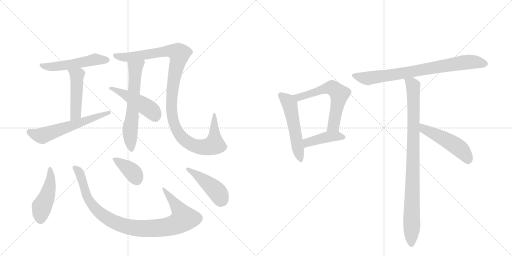
t = 0.00 s
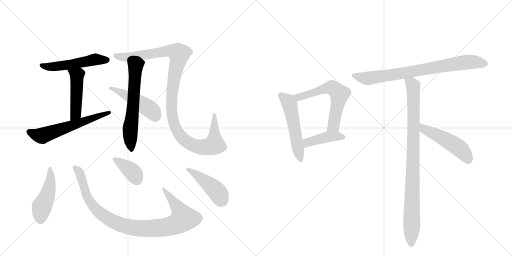
t = 2.40 s
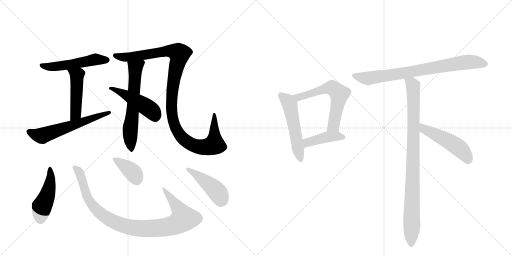
t = 4.80 s
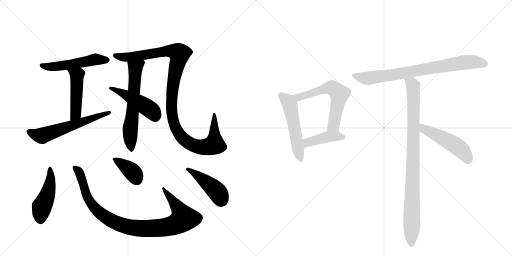
t = 7.19 s
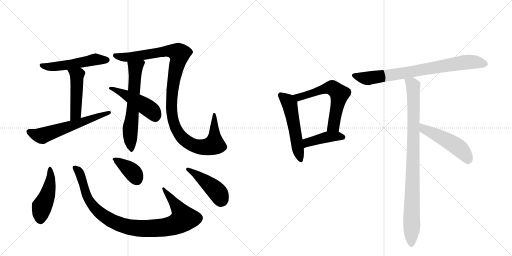
t = 9.59 s
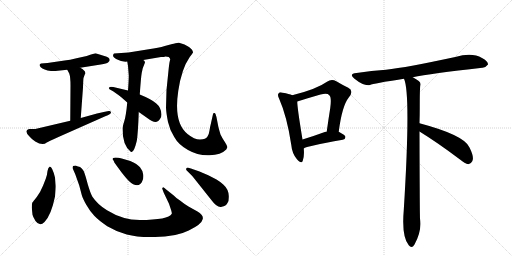
t = 11.99 s

The animated SVG that drew these frames (rendered in a browser with its animation timeline set to each time). Animation: 16 CSS @keyframes rules; one cycle of 11.99 s.

<svg version="1.1" viewBox="0 0 2048 1024" xmlns="http://www.w3.org/2000/svg">
  <g stroke="lightgray" stroke-dasharray="1,1" stroke-width="1" transform="scale(4, 4)">
    <line x1="0" y1="0" x2="256" y2="256"></line>
    <line x1="256" y1="0" x2="0" y2="256"></line>
    <line x1="128" y1="0" x2="128" y2="256"></line>
    <line x1="0" y1="128" x2="256" y2="128"></line>
    <line x1="256" y1="0" x2="512" y2="256"></line>
    <line x1="512" y1="0" x2="256" y2="256"></line>
    <line x1="384" y1="0" x2="384" y2="256"></line>
    <line x1="256" y1="128" x2="512" y2="128"></line>
  </g>
<g transform="scale(1, -1) translate(0, -850)">
   <style type="text/css">
    @keyframes keyframes0 {
      from {
       stroke: black;
       stroke-dashoffset: 517;
       stroke-width: 128;
       }
       63% {
       animation-timing-function: step-end;
       stroke: black;
       stroke-dashoffset: 0;
       stroke-width: 128;
       }
       to {
       stroke: black;
       stroke-width: 1024;
       }
       }
       #make-me-a-hanzi-animation-0 {
         animation: keyframes0 0.670736s both;
         animation-delay: 0.000000s;
         animation-timing-function: linear;
       }
    @keyframes keyframes1 {
      from {
       stroke: black;
       stroke-dashoffset: 473;
       stroke-width: 128;
       }
       61% {
       animation-timing-function: step-end;
       stroke: black;
       stroke-dashoffset: 0;
       stroke-width: 128;
       }
       to {
       stroke: black;
       stroke-width: 1024;
       }
       }
       #make-me-a-hanzi-animation-1 {
         animation: keyframes1 0.634928s both;
         animation-delay: 0.670736s;
         animation-timing-function: linear;
       }
    @keyframes keyframes2 {
      from {
       stroke: black;
       stroke-dashoffset: 590;
       stroke-width: 128;
       }
       66% {
       animation-timing-function: step-end;
       stroke: black;
       stroke-dashoffset: 0;
       stroke-width: 128;
       }
       to {
       stroke: black;
       stroke-width: 1024;
       }
       }
       #make-me-a-hanzi-animation-2 {
         animation: keyframes2 0.730143s both;
         animation-delay: 1.305664s;
         animation-timing-function: linear;
       }
    @keyframes keyframes3 {
      from {
       stroke: black;
       stroke-dashoffset: 621;
       stroke-width: 128;
       }
       67% {
       animation-timing-function: step-end;
       stroke: black;
       stroke-dashoffset: 0;
       stroke-width: 128;
       }
       to {
       stroke: black;
       stroke-width: 1024;
       }
       }
       #make-me-a-hanzi-animation-3 {
         animation: keyframes3 0.755371s both;
         animation-delay: 2.035807s;
         animation-timing-function: linear;
       }
    @keyframes keyframes4 {
      from {
       stroke: black;
       stroke-dashoffset: 1121;
       stroke-width: 128;
       }
       78% {
       animation-timing-function: step-end;
       stroke: black;
       stroke-dashoffset: 0;
       stroke-width: 128;
       }
       to {
       stroke: black;
       stroke-width: 1024;
       }
       }
       #make-me-a-hanzi-animation-4 {
         animation: keyframes4 1.162272s both;
         animation-delay: 2.791178s;
         animation-timing-function: linear;
       }
    @keyframes keyframes5 {
      from {
       stroke: black;
       stroke-dashoffset: 471;
       stroke-width: 128;
       }
       61% {
       animation-timing-function: step-end;
       stroke: black;
       stroke-dashoffset: 0;
       stroke-width: 128;
       }
       to {
       stroke: black;
       stroke-width: 1024;
       }
       }
       #make-me-a-hanzi-animation-5 {
         animation: keyframes5 0.633301s both;
         animation-delay: 3.953451s;
         animation-timing-function: linear;
       }
    @keyframes keyframes6 {
      from {
       stroke: black;
       stroke-dashoffset: 468;
       stroke-width: 128;
       }
       60% {
       animation-timing-function: step-end;
       stroke: black;
       stroke-dashoffset: 0;
       stroke-width: 128;
       }
       to {
       stroke: black;
       stroke-width: 1024;
       }
       }
       #make-me-a-hanzi-animation-6 {
         animation: keyframes6 0.630859s both;
         animation-delay: 4.586751s;
         animation-timing-function: linear;
       }
    @keyframes keyframes7 {
      from {
       stroke: black;
       stroke-dashoffset: 974;
       stroke-width: 128;
       }
       76% {
       animation-timing-function: step-end;
       stroke: black;
       stroke-dashoffset: 0;
       stroke-width: 128;
       }
       to {
       stroke: black;
       stroke-width: 1024;
       }
       }
       #make-me-a-hanzi-animation-7 {
         animation: keyframes7 1.042643s both;
         animation-delay: 5.217611s;
         animation-timing-function: linear;
       }
    @keyframes keyframes8 {
      from {
       stroke: black;
       stroke-dashoffset: 378;
       stroke-width: 128;
       }
       55% {
       animation-timing-function: step-end;
       stroke: black;
       stroke-dashoffset: 0;
       stroke-width: 128;
       }
       to {
       stroke: black;
       stroke-width: 1024;
       }
       }
       #make-me-a-hanzi-animation-8 {
         animation: keyframes8 0.557617s both;
         animation-delay: 6.260254s;
         animation-timing-function: linear;
       }
    @keyframes keyframes9 {
      from {
       stroke: black;
       stroke-dashoffset: 437;
       stroke-width: 128;
       }
       59% {
       animation-timing-function: step-end;
       stroke: black;
       stroke-dashoffset: 0;
       stroke-width: 128;
       }
       to {
       stroke: black;
       stroke-width: 1024;
       }
       }
       #make-me-a-hanzi-animation-9 {
         animation: keyframes9 0.605632s both;
         animation-delay: 6.817871s;
         animation-timing-function: linear;
       }
    @keyframes keyframes10 {
      from {
       stroke: black;
       stroke-dashoffset: 529;
       stroke-width: 128;
       }
       63% {
       animation-timing-function: step-end;
       stroke: black;
       stroke-dashoffset: 0;
       stroke-width: 128;
       }
       to {
       stroke: black;
       stroke-width: 1024;
       }
       }
       #make-me-a-hanzi-animation-10 {
         animation: keyframes10 0.680501s both;
         animation-delay: 7.423503s;
         animation-timing-function: linear;
       }
    @keyframes keyframes11 {
      from {
       stroke: black;
       stroke-dashoffset: 605;
       stroke-width: 128;
       }
       66% {
       animation-timing-function: step-end;
       stroke: black;
       stroke-dashoffset: 0;
       stroke-width: 128;
       }
       to {
       stroke: black;
       stroke-width: 1024;
       }
       }
       #make-me-a-hanzi-animation-11 {
         animation: keyframes11 0.742350s both;
         animation-delay: 8.104004s;
         animation-timing-function: linear;
       }
    @keyframes keyframes12 {
      from {
       stroke: black;
       stroke-dashoffset: 421;
       stroke-width: 128;
       }
       58% {
       animation-timing-function: step-end;
       stroke: black;
       stroke-dashoffset: 0;
       stroke-width: 128;
       }
       to {
       stroke: black;
       stroke-width: 1024;
       }
       }
       #make-me-a-hanzi-animation-12 {
         animation: keyframes12 0.592611s both;
         animation-delay: 8.846354s;
         animation-timing-function: linear;
       }
    @keyframes keyframes13 {
      from {
       stroke: black;
       stroke-dashoffset: 784;
       stroke-width: 128;
       }
       72% {
       animation-timing-function: step-end;
       stroke: black;
       stroke-dashoffset: 0;
       stroke-width: 128;
       }
       to {
       stroke: black;
       stroke-width: 1024;
       }
       }
       #make-me-a-hanzi-animation-13 {
         animation: keyframes13 0.888021s both;
         animation-delay: 9.438965s;
         animation-timing-function: linear;
       }
    @keyframes keyframes14 {
      from {
       stroke: black;
       stroke-dashoffset: 930;
       stroke-width: 128;
       }
       75% {
       animation-timing-function: step-end;
       stroke: black;
       stroke-dashoffset: 0;
       stroke-width: 128;
       }
       to {
       stroke: black;
       stroke-width: 1024;
       }
       }
       #make-me-a-hanzi-animation-14 {
         animation: keyframes14 1.006836s both;
         animation-delay: 10.326986s;
         animation-timing-function: linear;
       }
    @keyframes keyframes15 {
      from {
       stroke: black;
       stroke-dashoffset: 498;
       stroke-width: 128;
       }
       62% {
       animation-timing-function: step-end;
       stroke: black;
       stroke-dashoffset: 0;
       stroke-width: 128;
       }
       to {
       stroke: black;
       stroke-width: 1024;
       }
       }
       #make-me-a-hanzi-animation-15 {
         animation: keyframes15 0.655273s both;
         animation-delay: 11.333822s;
         animation-timing-function: linear;
       }
</style>
<path d="M 321 579 L 403 592 Q 427 595 433 601 Q 439 607 439 610 L 437 616 Q 436 618 427 623 L 382 637 Q 378 637 347 626 L 306 617 Q 279 610 258 608 L 190 598 L 164 596 Q 153 592 163 581 Q 174 570 204 566 Q 227 566 231 567 L 269 571 L 321 579 Z" fill="lightgray"></path> 
<path d="M 269 571 L 277 556 Q 282 542 282 508 L 281 367 C 281 337 321 348 323 378 L 332 500 Q 333 534 334 538 L 339 552 Q 343 557 341 559 Q 342 567 321 579 C 295 595 255 597 269 571 Z" fill="lightgray"></path> 
<path d="M 281 367 L 141 334 L 116 334 Q 94 327 118 304 Q 129 291 141 284 Q 171 266 187 280 Q 190 282 236 303 L 421 385 Q 432 389 440 394 Q 446 399 443 402 Q 443 407 435 406 Q 428 405 388 396 L 323 378 L 281 367 Z" fill="lightgray"></path> 
<path d="M 512 586 L 515 548 Q 515 527 512 488 L 509 440 Q 504 386 497 365 Q 490 343 490 334 Q 490 270 522 244 Q 534 232 547 286 Q 552 314 555 402 L 559 472 Q 564 543 567 559 L 571 577 L 580 600 L 578 606 L 573 610 C 556 635 504 634 509 604 L 512 586 Z" fill="lightgray"></path> 
<path d="M 573 610 L 644 622 Q 658 622 662 624 Q 669 624 675 622 Q 683 614 680 609 Q 678 604 675 578 L 666 490 L 664 419 Q 665 397 672 362 Q 680 327 697 302 Q 713 272 752 250 Q 792 227 838 229 Q 884 230 905 252 L 909 260 Q 911 264 900 281 Q 889 297 882 312 Q 874 339 872 350 L 866 381 Q 862 398 858 398 L 855 398 Q 852 397 851 389 L 842 349 Q 840 343 838 328 Q 836 313 830 304 Q 824 292 800 292 Q 777 292 750 314 Q 694 358 713 486 Q 726 575 759 622 Q 769 634 770 637 L 772 639 Q 772 651 756 662 L 738 672 L 716 679 Q 711 680 702 677 Q 694 674 689 674 L 659 666 Q 635 658 595 653 L 514 640 L 456 636 Q 443 623 474 610 L 484 606 L 502 603 L 509 604 L 573 610 Z" fill="lightgray"></path> 
<path d="M 512 488 L 453 502 Q 450 503 444 503 Q 438 503 438 501 L 435 498 Q 435 494 447 488 Q 459 481 484 462 L 509 440 L 555 402 L 589 378 Q 619 355 631 365 Q 635 366 640 374 Q 646 381 646 392 Q 645 420 624 437 Q 606 453 559 472 L 512 488 Z" fill="lightgray"></path> 
<path d="M 223 106 L 220 140 Q 209 184 199 184 Q 192 179 190 166 Q 189 152 183 135 L 172 107 Q 161 80 147 62 Q 133 44 130 41 Q 127 37 127 20 L 130 -9 Q 132 -18 142 -34 Q 159 -58 178 -38 Q 205 -10 220 64 Q 223 96 223 106 Z" fill="lightgray"></path> 
<path d="M 649 98 Q 648 97 655 79 L 676 35 L 685 8 Q 688 -2 687 -5 Q 674 -30 559 -30 Q 491 -30 428 9 Q 390 32 369 64 Q 361 79 351 113 L 343 142 Q 338 159 335 165 Q 333 170 327 176 Q 321 182 317 183 Q 314 183 302 188 L 292 186 Q 290 181 290 178 L 301 153 L 317 108 L 327 70 Q 331 56 345 31 Q 360 5 377 -13 Q 394 -31 429 -55 Q 464 -76 507 -88 Q 551 -100 620 -98 Q 703 -98 755 -72 Q 807 -47 811 -26 Q 813 -16 806 -9 Q 800 -2 790 4 L 754 24 Q 736 35 720 48 Q 704 58 695 68 L 666 91 Q 656 101 653 101 Q 650 98 649 98 Z" fill="lightgray"></path> 
<path d="M 450 213 Q 455 208 456 204 Q 457 200 458 199 L 485 162 Q 508 132 520 122 Q 546 101 561 114 Q 567 119 568 123 Q 575 134 573 151 Q 571 168 560 181 Q 549 194 521 206 L 487 216 Q 474 220 462 220 Q 450 220 450 213 Z" fill="lightgray"></path> 
<path d="M 798 164 L 775 172 Q 771 174 751 180 Q 743 180 745 170 L 769 146 L 847 48 Q 869 18 887 23 Q 904 25 911 40 Q 915 45 915 60 Q 917 91 893 112 Q 884 121 866 132 L 833 149 L 798 164 Z" fill="lightgray"></path> 
<path d="M 1169 469 Q 1157 475 1131 479 Q 1118 483 1115 477 Q 1108 471 1117 454 Q 1148 384 1165 271 Q 1168 237 1187 214 Q 1206 192 1211 207 Q 1218 226 1215 256 L 1210 292 Q 1189 419 1189 444 C 1188 461 1188 461 1169 469 Z" fill="lightgray"></path> 
<path d="M 1355 323 Q 1368 426 1395 460 Q 1417 487 1393 499 Q 1372 509 1345 525 Q 1326 535 1308 523 Q 1266 493 1169 469 C 1140 462 1160 435 1189 444 Q 1240 460 1282 472 Q 1310 479 1317 469 Q 1327 462 1321 418 Q 1314 375 1307 324 C 1303 294 1351 293 1355 323 Z" fill="lightgray"></path> 
<path d="M 1215 256 Q 1224 265 1371 291 Q 1381 292 1382 302 Q 1382 309 1355 323 L 1307 324 Q 1303 324 1302 323 Q 1253 305 1210 292 C 1181 283 1189 242 1215 256 Z" fill="lightgray"></path> 
<path d="M 1651 541 Q 1721 556 1929 579 Q 1941 578 1952 592 Q 1953 605 1928 618 Q 1888 642 1821 622 Q 1626 580 1544 571 Q 1487 567 1426 558 Q 1393 555 1418 535 Q 1455 505 1480 510 Q 1492 516 1616 535 L 1651 541 Z" fill="lightgray"></path> 
<path d="M 1678 357 Q 1679 388 1679 420 Q 1679 495 1681 506 Q 1685 518 1675 526 Q 1666 533 1651 541 C 1625 556 1608 564 1616 535 Q 1644 475 1615 9 Q 1606 -96 1635 -131 Q 1647 -147 1658 -128 Q 1688 -74 1680 -24 Q 1679 -6 1678 324 L 1678 357 Z" fill="lightgray"></path> 
<path d="M 1678 324 Q 1751 279 1840 212 Q 1859 196 1874 193 Q 1883 194 1889 205 Q 1898 220 1878 260 Q 1859 309 1678 357 C 1649 365 1653 340 1678 324 Z" fill="lightgray"></path> 
      <clipPath id="make-me-a-hanzi-clip-0">
      <path d="M 321 579 L 403 592 Q 427 595 433 601 Q 439 607 439 610 L 437 616 Q 436 618 427 623 L 382 637 Q 378 637 347 626 L 306 617 Q 279 610 258 608 L 190 598 L 164 596 Q 153 592 163 581 Q 174 570 204 566 Q 227 566 231 567 L 269 571 L 321 579 Z" fill="lightgray"></path>
      </clipPath>
      <path clip-path="url(#make-me-a-hanzi-clip-0)" d="M 171 588 L 213 583 L 383 613 L 429 610 " fill="none" id="make-me-a-hanzi-animation-0" stroke-dasharray="389 778" stroke-linecap="round"></path>

      <clipPath id="make-me-a-hanzi-clip-1">
      <path d="M 269 571 L 277 556 Q 282 542 282 508 L 281 367 C 281 337 321 348 323 378 L 332 500 Q 333 534 334 538 L 339 552 Q 343 557 341 559 Q 342 567 321 579 C 295 595 255 597 269 571 Z" fill="lightgray"></path>
      </clipPath>
      <path clip-path="url(#make-me-a-hanzi-clip-1)" d="M 276 570 L 305 551 L 308 527 L 303 395 L 286 375 " fill="none" id="make-me-a-hanzi-animation-1" stroke-dasharray="345 690" stroke-linecap="round"></path>

      <clipPath id="make-me-a-hanzi-clip-2">
      <path d="M 281 367 L 141 334 L 116 334 Q 94 327 118 304 Q 129 291 141 284 Q 171 266 187 280 Q 190 282 236 303 L 421 385 Q 432 389 440 394 Q 446 399 443 402 Q 443 407 435 406 Q 428 405 388 396 L 323 378 L 281 367 Z" fill="lightgray"></path>
      </clipPath>
      <path clip-path="url(#make-me-a-hanzi-clip-2)" d="M 120 319 L 168 307 L 437 400 " fill="none" id="make-me-a-hanzi-animation-2" stroke-dasharray="462 924" stroke-linecap="round"></path>

      <clipPath id="make-me-a-hanzi-clip-3">
      <path d="M 512 586 L 515 548 Q 515 527 512 488 L 509 440 Q 504 386 497 365 Q 490 343 490 334 Q 490 270 522 244 Q 534 232 547 286 Q 552 314 555 402 L 559 472 Q 564 543 567 559 L 571 577 L 580 600 L 578 606 L 573 610 C 556 635 504 634 509 604 L 512 586 Z" fill="lightgray"></path>
      </clipPath>
      <path clip-path="url(#make-me-a-hanzi-clip-3)" d="M 569 600 L 542 578 L 534 438 L 520 325 L 527 249 " fill="none" id="make-me-a-hanzi-animation-3" stroke-dasharray="493 986" stroke-linecap="round"></path>

      <clipPath id="make-me-a-hanzi-clip-4">
      <path d="M 573 610 L 644 622 Q 658 622 662 624 Q 669 624 675 622 Q 683 614 680 609 Q 678 604 675 578 L 666 490 L 664 419 Q 665 397 672 362 Q 680 327 697 302 Q 713 272 752 250 Q 792 227 838 229 Q 884 230 905 252 L 909 260 Q 911 264 900 281 Q 889 297 882 312 Q 874 339 872 350 L 866 381 Q 862 398 858 398 L 855 398 Q 852 397 851 389 L 842 349 Q 840 343 838 328 Q 836 313 830 304 Q 824 292 800 292 Q 777 292 750 314 Q 694 358 713 486 Q 726 575 759 622 Q 769 634 770 637 L 772 639 Q 772 651 756 662 L 738 672 L 716 679 Q 711 680 702 677 Q 694 674 689 674 L 659 666 Q 635 658 595 653 L 514 640 L 456 636 Q 443 623 474 610 L 484 606 L 502 603 L 509 604 L 573 610 Z" fill="lightgray"></path>
      </clipPath>
      <path clip-path="url(#make-me-a-hanzi-clip-4)" d="M 464 628 L 468 623 L 527 623 L 672 646 L 703 642 L 716 634 L 690 495 L 687 403 L 703 338 L 713 319 L 746 284 L 795 263 L 832 263 L 857 274 L 857 393 " fill="none" id="make-me-a-hanzi-animation-4" stroke-dasharray="993 1986" stroke-linecap="round"></path>

      <clipPath id="make-me-a-hanzi-clip-5">
      <path d="M 512 488 L 453 502 Q 450 503 444 503 Q 438 503 438 501 L 435 498 Q 435 494 447 488 Q 459 481 484 462 L 509 440 L 555 402 L 589 378 Q 619 355 631 365 Q 635 366 640 374 Q 646 381 646 392 Q 645 420 624 437 Q 606 453 559 472 L 512 488 Z" fill="lightgray"></path>
      </clipPath>
      <path clip-path="url(#make-me-a-hanzi-clip-5)" d="M 442 494 L 459 493 L 583 424 L 609 405 L 620 384 " fill="none" id="make-me-a-hanzi-animation-5" stroke-dasharray="343 686" stroke-linecap="round"></path>

      <clipPath id="make-me-a-hanzi-clip-6">
      <path d="M 223 106 L 220 140 Q 209 184 199 184 Q 192 179 190 166 Q 189 152 183 135 L 172 107 Q 161 80 147 62 Q 133 44 130 41 Q 127 37 127 20 L 130 -9 Q 132 -18 142 -34 Q 159 -58 178 -38 Q 205 -10 220 64 Q 223 96 223 106 Z" fill="lightgray"></path>
      </clipPath>
      <path clip-path="url(#make-me-a-hanzi-clip-6)" d="M 199 178 L 204 146 L 199 110 L 186 60 L 167 23 L 162 -27 " fill="none" id="make-me-a-hanzi-animation-6" stroke-dasharray="340 680" stroke-linecap="round"></path>

      <clipPath id="make-me-a-hanzi-clip-7">
      <path d="M 649 98 Q 648 97 655 79 L 676 35 L 685 8 Q 688 -2 687 -5 Q 674 -30 559 -30 Q 491 -30 428 9 Q 390 32 369 64 Q 361 79 351 113 L 343 142 Q 338 159 335 165 Q 333 170 327 176 Q 321 182 317 183 Q 314 183 302 188 L 292 186 Q 290 181 290 178 L 301 153 L 317 108 L 327 70 Q 331 56 345 31 Q 360 5 377 -13 Q 394 -31 429 -55 Q 464 -76 507 -88 Q 551 -100 620 -98 Q 703 -98 755 -72 Q 807 -47 811 -26 Q 813 -16 806 -9 Q 800 -2 790 4 L 754 24 Q 736 35 720 48 Q 704 58 695 68 L 666 91 Q 656 101 653 101 Q 650 98 649 98 Z" fill="lightgray"></path>
      </clipPath>
      <path clip-path="url(#make-me-a-hanzi-clip-7)" d="M 298 180 L 317 161 L 350 60 L 390 7 L 460 -40 L 509 -57 L 581 -64 L 645 -62 L 688 -53 L 729 -31 L 735 -24 L 727 -5 L 653 96 " fill="none" id="make-me-a-hanzi-animation-7" stroke-dasharray="846 1692" stroke-linecap="round"></path>

      <clipPath id="make-me-a-hanzi-clip-8">
      <path d="M 450 213 Q 455 208 456 204 Q 457 200 458 199 L 485 162 Q 508 132 520 122 Q 546 101 561 114 Q 567 119 568 123 Q 575 134 573 151 Q 571 168 560 181 Q 549 194 521 206 L 487 216 Q 474 220 462 220 Q 450 220 450 213 Z" fill="lightgray"></path>
      </clipPath>
      <path clip-path="url(#make-me-a-hanzi-clip-8)" d="M 459 212 L 532 160 L 547 131 " fill="none" id="make-me-a-hanzi-animation-8" stroke-dasharray="250 500" stroke-linecap="round"></path>

      <clipPath id="make-me-a-hanzi-clip-9">
      <path d="M 798 164 L 775 172 Q 771 174 751 180 Q 743 180 745 170 L 769 146 L 847 48 Q 869 18 887 23 Q 904 25 911 40 Q 915 45 915 60 Q 917 91 893 112 Q 884 121 866 132 L 833 149 L 798 164 Z" fill="lightgray"></path>
      </clipPath>
      <path clip-path="url(#make-me-a-hanzi-clip-9)" d="M 754 171 L 852 99 L 877 72 L 882 50 " fill="none" id="make-me-a-hanzi-animation-9" stroke-dasharray="309 618" stroke-linecap="round"></path>

      <clipPath id="make-me-a-hanzi-clip-10">
      <path d="M 1169 469 Q 1157 475 1131 479 Q 1118 483 1115 477 Q 1108 471 1117 454 Q 1148 384 1165 271 Q 1168 237 1187 214 Q 1206 192 1211 207 Q 1218 226 1215 256 L 1210 292 Q 1189 419 1189 444 C 1188 461 1188 461 1169 469 Z" fill="lightgray"></path>
      </clipPath>
      <path clip-path="url(#make-me-a-hanzi-clip-10)" d="M 1124 469 L 1159 432 L 1200 214 " fill="none" id="make-me-a-hanzi-animation-10" stroke-dasharray="401 802" stroke-linecap="round"></path>

      <clipPath id="make-me-a-hanzi-clip-11">
      <path d="M 1355 323 Q 1368 426 1395 460 Q 1417 487 1393 499 Q 1372 509 1345 525 Q 1326 535 1308 523 Q 1266 493 1169 469 C 1140 462 1160 435 1189 444 Q 1240 460 1282 472 Q 1310 479 1317 469 Q 1327 462 1321 418 Q 1314 375 1307 324 C 1303 294 1351 293 1355 323 Z" fill="lightgray"></path>
      </clipPath>
      <path clip-path="url(#make-me-a-hanzi-clip-11)" d="M 1179 470 L 1195 461 L 1318 499 L 1348 485 L 1358 474 L 1337 359 L 1325 339 L 1313 332 " fill="none" id="make-me-a-hanzi-animation-11" stroke-dasharray="477 954" stroke-linecap="round"></path>

      <clipPath id="make-me-a-hanzi-clip-12">
      <path d="M 1215 256 Q 1224 265 1371 291 Q 1381 292 1382 302 Q 1382 309 1355 323 L 1307 324 Q 1303 324 1302 323 Q 1253 305 1210 292 C 1181 283 1189 242 1215 256 Z" fill="lightgray"></path>
      </clipPath>
      <path clip-path="url(#make-me-a-hanzi-clip-12)" d="M 1219 265 L 1229 280 L 1313 303 L 1373 300 " fill="none" id="make-me-a-hanzi-animation-12" stroke-dasharray="293 586" stroke-linecap="round"></path>

      <clipPath id="make-me-a-hanzi-clip-13">
      <path d="M 1651 541 Q 1721 556 1929 579 Q 1941 578 1952 592 Q 1953 605 1928 618 Q 1888 642 1821 622 Q 1626 580 1544 571 Q 1487 567 1426 558 Q 1393 555 1418 535 Q 1455 505 1480 510 Q 1492 516 1616 535 L 1651 541 Z" fill="lightgray"></path>
      </clipPath>
      <path clip-path="url(#make-me-a-hanzi-clip-13)" d="M 1419 547 L 1473 537 L 1837 598 L 1880 603 L 1940 594 " fill="none" id="make-me-a-hanzi-animation-13" stroke-dasharray="656 1312" stroke-linecap="round"></path>

      <clipPath id="make-me-a-hanzi-clip-14">
      <path d="M 1678 357 Q 1679 388 1679 420 Q 1679 495 1681 506 Q 1685 518 1675 526 Q 1666 533 1651 541 C 1625 556 1608 564 1616 535 Q 1644 475 1615 9 Q 1606 -96 1635 -131 Q 1647 -147 1658 -128 Q 1688 -74 1680 -24 Q 1679 -6 1678 324 L 1678 357 Z" fill="lightgray"></path>
      </clipPath>
      <path clip-path="url(#make-me-a-hanzi-clip-14)" d="M 1622 535 L 1652 506 L 1655 453 L 1646 -126 " fill="none" id="make-me-a-hanzi-animation-14" stroke-dasharray="802 1604" stroke-linecap="round"></path>

      <clipPath id="make-me-a-hanzi-clip-15">
      <path d="M 1678 324 Q 1751 279 1840 212 Q 1859 196 1874 193 Q 1883 194 1889 205 Q 1898 220 1878 260 Q 1859 309 1678 357 C 1649 365 1653 340 1678 324 Z" fill="lightgray"></path>
      </clipPath>
      <path clip-path="url(#make-me-a-hanzi-clip-15)" d="M 1690 352 L 1696 334 L 1768 300 L 1836 258 L 1864 227 L 1873 207 " fill="none" id="make-me-a-hanzi-animation-15" stroke-dasharray="370 740" stroke-linecap="round"></path>

</g>
</svg>
